Image classification data set "split_dataset" (naitripanchal/Rice_Crop_Disease_Detection_using_Hybrid_CNN-VIT_Aproach on GitHub). Class labels (7): brown spot fungal disease, damaged by pests, downy mildew fungal disease, hispa pest damage, leaf streak bacterial disease, leaf blight bacterial disease, tungro viral disease.

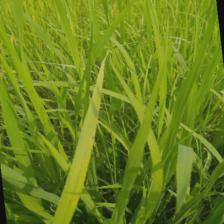
Label: brown spot fungal disease

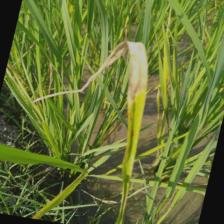
Label: downy mildew fungal disease

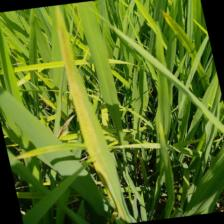
Label: leaf streak bacterial disease

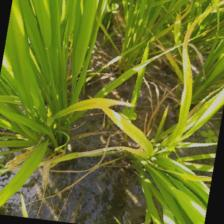
Label: tungro viral disease

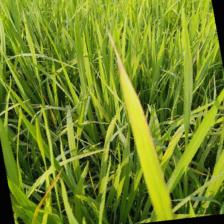
Label: leaf blight bacterial disease

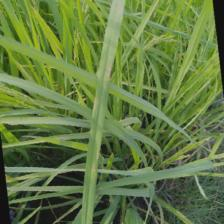
Label: brown spot fungal disease
